Dataset: AUGMENTED_DATASET (GitHub, AnirudhTantry/GlaucomaDetector). Classes: abnormal, normal.

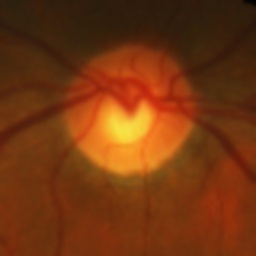
Label: normal

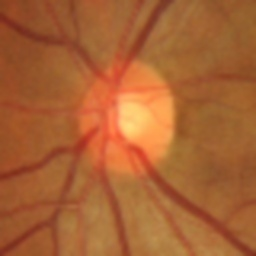
Label: normal

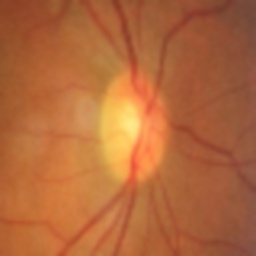
Label: abnormal

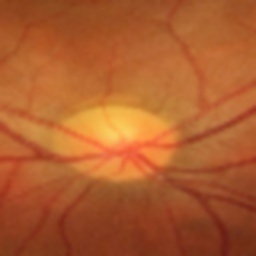
Label: abnormal

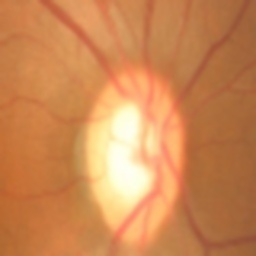
Label: normal

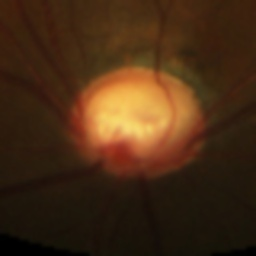
Label: abnormal
